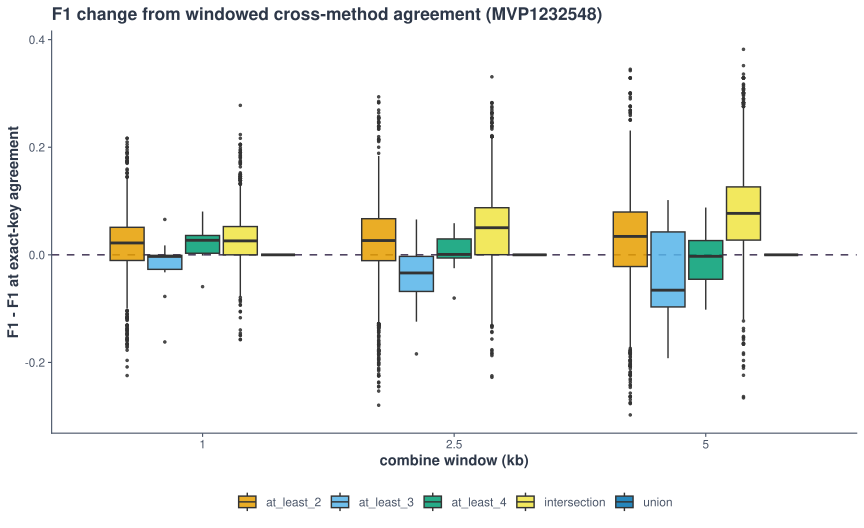

Values plotted in this chart, from the file beside it:
tag	subset	rule	assignment	n_methods	k	combine_window_kb	n_called	tp	tp_any_causal	expected_linked	fp_background	fn_testable	precision	precision_all	recall_testable	recall_simulated	f1	calls_per_tp	n_testable	n_called_target	f1_w0	prec_w0	rec_w0
MVP1232548_c1_any	EMMAX+LFMM+RDA+GLM+MLM+CMLM+ECMLM+SUPER+…	at_least_2	EMMAX:bonf_0.05;LFMM:bonf_0.05;RDA:bonf_…	11	2	1	7067	59	59	3732	3276	11	0.01769	0.008349	0.8429	0.8429	0.03465	119.8	70		0.05897	0.03087	0.6571
MVP1232548_c1_any	EMMAX+LFMM+RDA+GLM+MLM+CMLM+ECMLM+SUPER+…	at_least_2	EMMAX:bonf_0.05;LFMM:bonf_0.05;RDA:bonf_…	11	2	2.5	7183	59	59	3773	3351	11	0.0173	0.008214	0.8429	0.8429	0.03391	121.7	70		0.05897	0.03087	0.6571
MVP1232548_c1_any	EMMAX+LFMM+RDA+GLM+MLM+CMLM+ECMLM+SUPER+…	at_least_2	EMMAX:bonf_0.05;LFMM:bonf_0.05;RDA:bonf_…	11	2	5	7183	59	59	3773	3351	11	0.0173	0.008214	0.8429	0.8429	0.03391	121.7	70		0.05897	0.03087	0.6571
MVP1232548_c1_any	EMMAX+LFMM+RDA+GLM+MLM+CMLM+ECMLM+SUPER+…	at_least_2	EMMAX:bonf_0.05;LFMM:top_30;RDA:top_30;G…	11	2	1	87	12	12	69	6	58	0.6667	0.1379	0.1714	0.1714	0.2727	7.25	70		0.2791	0.75	0.1714
MVP1232548_c1_any	EMMAX+LFMM+RDA+GLM+MLM+CMLM+ECMLM+SUPER+…	at_least_2	EMMAX:bonf_0.05;LFMM:top_30;RDA:top_30;G…	11	2	2.5	116	12	12	88	16	58	0.4286	0.1034	0.1714	0.1714	0.2449	9.667	70		0.2791	0.75	0.1714
MVP1232548_c1_any	EMMAX+LFMM+RDA+GLM+MLM+CMLM+ECMLM+SUPER+…	at_least_2	EMMAX:bonf_0.05;LFMM:top_30;RDA:top_30;G…	11	2	5	134	14	14	96	24	56	0.3684	0.1045	0.2	0.2	0.2593	9.571	70		0.2791	0.75	0.1714
MVP1232548_c1_any	EMMAX+LFMM+RDA+GLM+MLM+CMLM+ECMLM+SUPER+…	at_least_2	EMMAX:top_30;LFMM:top_100;RDA:top_100;GL…	11	2	1	423	25	25	310	88	45	0.2212	0.0591	0.3571	0.3571	0.2732	16.92	70		0.3134	0.3281	0.3
MVP1232548_c1_any	EMMAX+LFMM+RDA+GLM+MLM+CMLM+ECMLM+SUPER+…	at_least_2	EMMAX:top_30;LFMM:top_100;RDA:top_100;GL…	11	2	2.5	512	25	25	350	137	45	0.1543	0.04883	0.3571	0.3571	0.2155	20.48	70		0.3134	0.3281	0.3
MVP1232548_c1_any	EMMAX+LFMM+RDA+GLM+MLM+CMLM+ECMLM+SUPER+…	at_least_2	EMMAX:top_30;LFMM:top_100;RDA:top_100;GL…	11	2	5	573	25	25	367	181	45	0.1214	0.04363	0.3571	0.3571	0.1812	22.92	70		0.3134	0.3281	0.3
MVP1232548_c1_any	EMMAX+LFMM+RDA+GLM+MLM+CMLM+ECMLM+SUPER+…	at_least_3	EMMAX:bonf_0.05;LFMM:bonf_0.05;RDA:bonf_…	11	3	1	1425	26	26	857	542	44	0.04577	0.01825	0.3714	0.3714	0.0815	54.81	70		0.2435	0.3111	0.2
MVP1232548_c1_any	EMMAX+LFMM+RDA+GLM+MLM+CMLM+ECMLM+SUPER+…	at_least_3	EMMAX:bonf_0.05;LFMM:bonf_0.05;RDA:bonf_…	11	3	2.5	2869	38	38	1658	1173	32	0.03138	0.01325	0.5429	0.5429	0.05933	75.5	70		0.2435	0.3111	0.2
MVP1232548_c1_any	EMMAX+LFMM+RDA+GLM+MLM+CMLM+ECMLM+SUPER+…	at_least_3	EMMAX:bonf_0.05;LFMM:bonf_0.05;RDA:bonf_…	11	3	5	4385	50	50	2508	1827	20	0.02664	0.0114	0.7143	0.7143	0.05136	87.7	70		0.2435	0.3111	0.2
MVP1232548_c1_any	EMMAX+LFMM+RDA+GLM+MLM+CMLM+ECMLM+SUPER+…	at_least_3	EMMAX:bonf_0.05;LFMM:top_30;RDA:top_30;G…	11	3	1	67	11	11	55	1	59	0.9167	0.1642	0.1571	0.1571	0.2683	6.091	70		0.2025	0.8889	0.1143
MVP1232548_c1_any	EMMAX+LFMM+RDA+GLM+MLM+CMLM+ECMLM+SUPER+…	at_least_3	EMMAX:bonf_0.05;LFMM:top_30;RDA:top_30;G…	11	3	2.5	79	11	11	67	1	59	0.9167	0.1392	0.1571	0.1571	0.2683	7.182	70		0.2025	0.8889	0.1143
MVP1232548_c1_any	EMMAX+LFMM+RDA+GLM+MLM+CMLM+ECMLM+SUPER+…	at_least_3	EMMAX:bonf_0.05;LFMM:top_30;RDA:top_30;G…	11	3	5	98	14	14	76	8	56	0.6364	0.1429	0.2	0.2	0.3043	7	70		0.2025	0.8889	0.1143
MVP1232548_c1_any	EMMAX+LFMM+RDA+GLM+MLM+CMLM+ECMLM+SUPER+…	at_least_3	EMMAX:top_30;LFMM:top_100;RDA:top_100;GL…	11	3	1	339	24	24	258	57	46	0.2963	0.0708	0.3429	0.3429	0.3179	14.12	70		0.3025	0.3673	0.2571
MVP1232548_c1_any	EMMAX+LFMM+RDA+GLM+MLM+CMLM+ECMLM+SUPER+…	at_least_3	EMMAX:top_30;LFMM:top_100;RDA:top_100;GL…	11	3	2.5	442	25	25	326	91	45	0.2155	0.05656	0.3571	0.3571	0.2688	17.68	70		0.3025	0.3673	0.2571
MVP1232548_c1_any	EMMAX+LFMM+RDA+GLM+MLM+CMLM+ECMLM+SUPER+…	at_least_3	EMMAX:top_30;LFMM:top_100;RDA:top_100;GL…	11	3	5	523	25	25	358	140	45	0.1515	0.0478	0.3571	0.3571	0.2128	20.92	70		0.3025	0.3673	0.2571
MVP1232548_c1_any	EMMAX+LFMM+RDA+GLM+MLM+CMLM+ECMLM+SUPER+…	at_least_4	EMMAX:bonf_0.05;LFMM:bonf_0.05;RDA:bonf_…	11	4	1	300	10	10	194	96	60	0.09434	0.03333	0.1429	0.1429	0.1136	30	70		0.1728	0.6364	0.1
MVP1232548_c1_any	EMMAX+LFMM+RDA+GLM+MLM+CMLM+ECMLM+SUPER+…	at_least_4	EMMAX:bonf_0.05;LFMM:bonf_0.05;RDA:bonf_…	11	4	2.5	924	19	19	583	322	51	0.05572	0.02056	0.2714	0.2714	0.09246	48.63	70		0.1728	0.6364	0.1
MVP1232548_c1_any	EMMAX+LFMM+RDA+GLM+MLM+CMLM+ECMLM+SUPER+…	at_least_4	EMMAX:bonf_0.05;LFMM:bonf_0.05;RDA:bonf_…	11	4	5	2133	31	31	1329	773	39	0.03856	0.01453	0.4429	0.4429	0.07094	68.81	70		0.1728	0.6364	0.1
MVP1232548_c1_any	EMMAX+LFMM+RDA+GLM+MLM+CMLM+ECMLM+SUPER+…	at_least_4	EMMAX:bonf_0.05;LFMM:top_30;RDA:top_30;G…	11	4	1	45	7	7	37	1	63	0.875	0.1556	0.1	0.1	0.1795	6.429	70		0.1316	0.8333	0.07143
MVP1232548_c1_any	EMMAX+LFMM+RDA+GLM+MLM+CMLM+ECMLM+SUPER+…	at_least_4	EMMAX:bonf_0.05;LFMM:top_30;RDA:top_30;G…	11	4	2.5	57	7	7	49	1	63	0.875	0.1228	0.1	0.1	0.1795	8.143	70		0.1316	0.8333	0.07143
MVP1232548_c1_any	EMMAX+LFMM+RDA+GLM+MLM+CMLM+ECMLM+SUPER+…	at_least_4	EMMAX:bonf_0.05;LFMM:top_30;RDA:top_30;G…	11	4	5	70	9	9	58	3	61	0.75	0.1286	0.1286	0.1286	0.2195	7.778	70		0.1316	0.8333	0.07143
MVP1232548_c1_any	EMMAX+LFMM+RDA+GLM+MLM+CMLM+ECMLM+SUPER+…	at_least_4	EMMAX:top_30;LFMM:top_100;RDA:top_100;GL…	11	4	1	268	21	21	201	46	49	0.3134	0.07836	0.3	0.3	0.3066	12.76	70		0.2778	0.3947	0.2143
MVP1232548_c1_any	EMMAX+LFMM+RDA+GLM+MLM+CMLM+ECMLM+SUPER+…	at_least_4	EMMAX:top_30;LFMM:top_100;RDA:top_100;GL…	11	4	2.5	384	23	23	287	74	47	0.2371	0.0599	0.3286	0.3286	0.2754	16.7	70		0.2778	0.3947	0.2143
MVP1232548_c1_any	EMMAX+LFMM+RDA+GLM+MLM+CMLM+ECMLM+SUPER+…	at_least_4	EMMAX:top_30;LFMM:top_100;RDA:top_100;GL…	11	4	5	489	24	24	345	120	46	0.1667	0.04908	0.3429	0.3429	0.2243	20.38	70		0.2778	0.3947	0.2143
MVP1232548_c1_any	EMMAX+LFMM+RDA+GLM+MLM+CMLM+ECMLM+SUPER+…	intersection	EMMAX:top_30;LFMM:top_100;RDA:top_100;GL…	11	11	1	32	5	5	27	0	65	1	0.1562	0.07143	0.07143	0.1333	6.4	70		0.08219	1	0.04286
MVP1232548_c1_any	EMMAX+LFMM+RDA+GLM+MLM+CMLM+ECMLM+SUPER+…	intersection	EMMAX:top_30;LFMM:top_100;RDA:top_100;GL…	11	11	2.5	64	7	7	57	0	63	1	0.1094	0.1	0.1	0.1818	9.143	70		0.08219	1	0.04286
MVP1232548_c1_any	EMMAX+LFMM+RDA+GLM+MLM+CMLM+ECMLM+SUPER+…	intersection	EMMAX:top_30;LFMM:top_100;RDA:top_100;GL…	11	11	5	120	10	10	110	0	60	1	0.08333	0.1429	0.1429	0.25	12	70		0.08219	1	0.04286
MVP1232548_c1_any	EMMAX+LFMM+RDA+GLM+MLM+CMLM+ECMLM+SUPER+…	union	EMMAX:bonf_0.05;LFMM:bonf_0.05;RDA:bonf_…	11	1	1	7183	59	59	3773	3351	11	0.0173	0.008214	0.8429	0.8429	0.03391	121.7	70		0.03391	0.0173	0.8429
MVP1232548_c1_any	EMMAX+LFMM+RDA+GLM+MLM+CMLM+ECMLM+SUPER+…	union	EMMAX:bonf_0.05;LFMM:bonf_0.05;RDA:bonf_…	11	1	2.5	7183	59	59	3773	3351	11	0.0173	0.008214	0.8429	0.8429	0.03391	121.7	70		0.03391	0.0173	0.8429
MVP1232548_c1_any	EMMAX+LFMM+RDA+GLM+MLM+CMLM+ECMLM+SUPER+…	union	EMMAX:bonf_0.05;LFMM:bonf_0.05;RDA:bonf_…	11	1	5	7183	59	59	3773	3351	11	0.0173	0.008214	0.8429	0.8429	0.03391	121.7	70		0.03391	0.0173	0.8429
MVP1232548_c1_any	EMMAX+LFMM+RDA+GLM+MLM+CMLM+ECMLM+SUPER+…	union	EMMAX:bonf_0.05;LFMM:top_30;RDA:top_30;G…	11	1	1	166	15	15	109	42	55	0.2632	0.09036	0.2143	0.2143	0.2362	11.07	70		0.2362	0.2632	0.2143
MVP1232548_c1_any	EMMAX+LFMM+RDA+GLM+MLM+CMLM+ECMLM+SUPER+…	union	EMMAX:bonf_0.05;LFMM:top_30;RDA:top_30;G…	11	1	2.5	166	15	15	109	42	55	0.2632	0.09036	0.2143	0.2143	0.2362	11.07	70		0.2362	0.2632	0.2143
MVP1232548_c1_any	EMMAX+LFMM+RDA+GLM+MLM+CMLM+ECMLM+SUPER+…	union	EMMAX:bonf_0.05;LFMM:top_30;RDA:top_30;G…	11	1	5	166	15	15	109	42	55	0.2632	0.09036	0.2143	0.2143	0.2362	11.07	70		0.2362	0.2632	0.2143
MVP1232548_c1_any	EMMAX+LFMM+RDA+GLM+MLM+CMLM+ECMLM+SUPER+…	union	EMMAX:top_30;LFMM:top_100;RDA:top_100;GL…	11	1	1	632	26	26	387	219	44	0.1061	0.04114	0.3714	0.3714	0.1651	24.31	70		0.1651	0.1061	0.3714
MVP1232548_c1_any	EMMAX+LFMM+RDA+GLM+MLM+CMLM+ECMLM+SUPER+…	union	EMMAX:top_30;LFMM:top_100;RDA:top_100;GL…	11	1	2.5	632	26	26	387	219	44	0.1061	0.04114	0.3714	0.3714	0.1651	24.31	70		0.1651	0.1061	0.3714
MVP1232548_c1_any	EMMAX+LFMM+RDA+GLM+MLM+CMLM+ECMLM+SUPER+…	union	EMMAX:top_30;LFMM:top_100;RDA:top_100;GL…	11	1	5	632	26	26	387	219	44	0.1061	0.04114	0.3714	0.3714	0.1651	24.31	70		0.1651	0.1061	0.3714
MVP1232548_c1_any	FarmCPU+GLM	intersection	FarmCPU:bonf_0.05;GLM:bonf_0.05	2	2	1	608	19	19	400	189	51	0.09135	0.03125	0.2714	0.2714	0.1367	32	70		0.2418	0.5238	0.1571
MVP1232548_c1_any	FarmCPU+GLM	intersection	FarmCPU:bonf_0.05;GLM:bonf_0.05	2	2	2.5	1336	27	27	917	392	43	0.06444	0.02021	0.3857	0.3857	0.1104	49.48	70		0.2418	0.5238	0.1571
MVP1232548_c1_any	FarmCPU+GLM	intersection	FarmCPU:bonf_0.05;GLM:bonf_0.05	2	2	5	2340	34	34	1529	777	36	0.04192	0.01453	0.4857	0.4857	0.07719	68.82	70		0.2418	0.5238	0.1571
MVP1232548_c1_any	FarmCPU+GLM	intersection	FarmCPU:bonf_0.05;GLM:top_100	2	2	1	63	11	11	50	2	59	0.8462	0.1746	0.1571	0.1571	0.2651	5.727	70		0.2051	1	0.1143
MVP1232548_c1_any	FarmCPU+GLM	intersection	FarmCPU:bonf_0.05;GLM:top_100	2	2	2.5	107	13	13	88	6	57	0.6842	0.1215	0.1857	0.1857	0.2921	8.231	70		0.2051	1	0.1143
MVP1232548_c1_any	FarmCPU+GLM	intersection	FarmCPU:bonf_0.05;GLM:top_100	2	2	5	138	16	16	116	6	54	0.7273	0.1159	0.2286	0.2286	0.3478	8.625	70		0.2051	1	0.1143
MVP1232548_c1_any	FarmCPU+GLM	intersection	FarmCPU:bonf_0.05;GLM:top_20	2	2	1	24	5	5	19	0	65	1	0.2083	0.07143	0.07143	0.1333	4.8	70		0.08219	1	0.04286
MVP1232548_c1_any	FarmCPU+GLM	intersection	FarmCPU:bonf_0.05;GLM:top_20	2	2	2.5	31	5	5	26	0	65	1	0.1613	0.07143	0.07143	0.1333	6.2	70		0.08219	1	0.04286
MVP1232548_c1_any	FarmCPU+GLM	intersection	FarmCPU:bonf_0.05;GLM:top_20	2	2	5	37	6	6	31	0	64	1	0.1622	0.08571	0.08571	0.1579	6.167	70		0.08219	1	0.04286
MVP1232548_c1_any	FarmCPU+GLM	intersection	FarmCPU:bonf_0.5;GLM:bonf_0.05	2	2	1	931	26	26	589	316	44	0.07602	0.02793	0.3714	0.3714	0.1262	35.81	70		0.2718	0.4242	0.2
MVP1232548_c1_any	FarmCPU+GLM	intersection	FarmCPU:bonf_0.5;GLM:bonf_0.05	2	2	2.5	1974	36	36	1271	667	34	0.05121	0.01824	0.5143	0.5143	0.09314	54.83	70		0.2718	0.4242	0.2
MVP1232548_c1_any	FarmCPU+GLM	intersection	FarmCPU:bonf_0.5;GLM:bonf_0.05	2	2	5	3217	42	42	1991	1184	28	0.03426	0.01306	0.6	0.6	0.06481	76.6	70		0.2718	0.4242	0.2
MVP1232548_c1_any	FarmCPU+GLM	intersection	FarmCPU:bonf_0.5;GLM:top_100	2	2	1	81	13	13	64	4	57	0.7647	0.1605	0.1857	0.1857	0.2989	6.231	70		0.2025	0.8889	0.1143
MVP1232548_c1_any	FarmCPU+GLM	intersection	FarmCPU:bonf_0.5;GLM:top_100	2	2	2.5	128	16	16	102	10	54	0.6154	0.125	0.2286	0.2286	0.3333	8	70		0.2025	0.8889	0.1143
MVP1232548_c1_any	FarmCPU+GLM	intersection	FarmCPU:bonf_0.5;GLM:top_100	2	2	5	161	18	18	131	12	52	0.6	0.1118	0.2571	0.2571	0.36	8.944	70		0.2025	0.8889	0.1143
MVP1232548_c1_any	FarmCPU+GLM	intersection	FarmCPU:bonf_0.5;GLM:top_20	2	2	1	29	6	6	23	0	64	1	0.2069	0.08571	0.08571	0.1579	4.833	70		0.08219	1	0.04286
MVP1232548_c1_any	FarmCPU+GLM	intersection	FarmCPU:bonf_0.5;GLM:top_20	2	2	2.5	34	6	6	28	0	64	1	0.1765	0.08571	0.08571	0.1579	5.667	70		0.08219	1	0.04286
MVP1232548_c1_any	FarmCPU+GLM	intersection	FarmCPU:bonf_0.5;GLM:top_20	2	2	5	40	7	7	33	0	63	1	0.175	0.1	0.1	0.1818	5.714	70		0.08219	1	0.04286
MVP1232548_c1_any	FarmCPU+GLM	union	FarmCPU:bonf_0.05;GLM:bonf_0.05	2	1	1	7069	59	59	3717	3293	11	0.0176	0.008346	0.8429	0.8429	0.03448	119.8	70		0.03448	0.0176	0.8429
MVP1232548_c1_any	FarmCPU+GLM	union	FarmCPU:bonf_0.05;GLM:bonf_0.05	2	1	2.5	7069	59	59	3717	3293	11	0.0176	0.008346	0.8429	0.8429	0.03448	119.8	70		0.03448	0.0176	0.8429
MVP1232548_c1_any	FarmCPU+GLM	union	FarmCPU:bonf_0.05;GLM:bonf_0.05	2	1	5	7069	59	59	3717	3293	11	0.0176	0.008346	0.8429	0.8429	0.03448	119.8	70		0.03448	0.0176	0.8429
... 12,123 more rows
